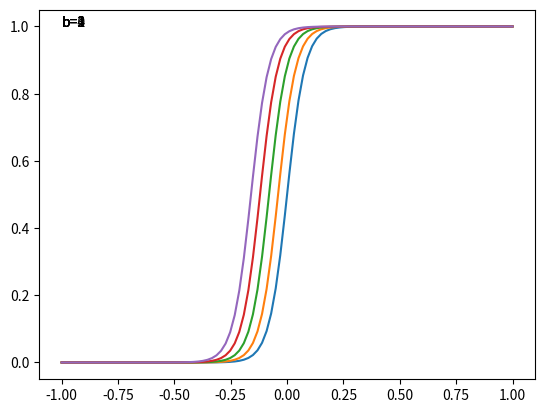

Python code for this plot:
import numpy as np
import matplotlib.pyplot as plt
import random
#%matplotlib inline 

def sigma(x,w,b):
    return 1 / (1 + np.exp(-((w*x)+b)))

for b in range(5):
    X = np.linspace(-1, 1, 100)
    plt.plot(X, sigma(X,25,b))
    plt.text(-1,1,'b='+str(b))
    plt.show()
'''
for w in range(10):
    X = np.linspace(-1, 1, 100)
    plt.plot(X, sigma(X,w,0))
    plt.text(-0.5,0.5,'w='+str(w))
    plt.show()
'''
